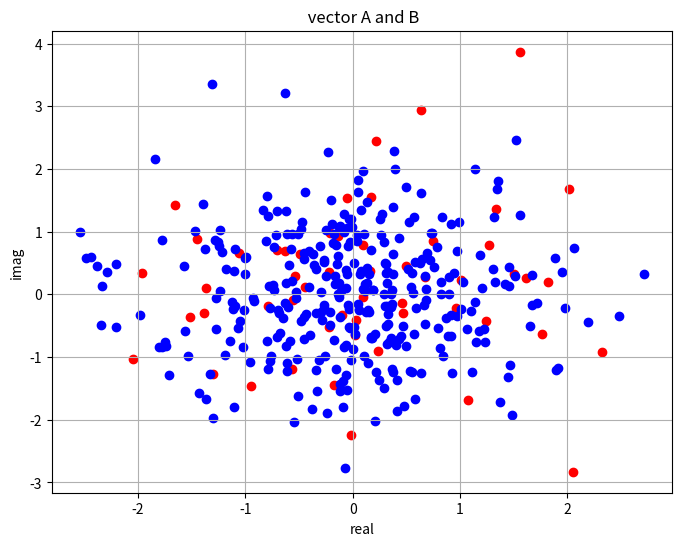

Write Python code to recreate this figure.
# common library
import numpy as np
import matplotlib.pyplot as plt

# prepare data
a = np.random.randn(9, 6) + 1j*np.random.randn(9, 6)
b = np.random.randn(2, 7, 8, 3) + 1j*np.random.randn(2, 7, 8, 3)

# A: Complex number
Xa = a.real
Ya = a.imag

# B: Complex number
Xb = b.real
Yb = b.imag

plt.figure(figsize=(8, 6))
plt.title(" vector A and B")
plt.scatter(Xa, Ya, c='red', label="A")
plt.scatter(Xb, Yb, c='blue', label="B")
plt.xlabel("real")
plt.ylabel("imag")
plt.grid(True)
plt.show()

# Reconstruction based on full SVD, 2D case:a (rows x columns)
print('a Array = \n{0}\n'.format(a))

u, s, vh = np.linalg.svd(a, full_matrices=False)
print('u.shape = {0}, s.shape = {1}, vh.shape = {2}\n'.format( u.shape, s.shape, vh.shape))

# check unitary matrix(rows x rows)
print('u = \n{0}\n'.format(u))

# check Real diagonal matrix(rows x columns) with the singular values
print('s = \n{0}\n'.format(s))

# check Unitary array(columns x columns)
print('vh = \n{0}\n'.format(vh))

# check Real diagonal matrix
real_diagonal_matrix = np.diag(s)
print('real_diagonal_matrix = \n{0}\n'.format(real_diagonal_matrix))

# Check if the matrix returns to the original A matrix by inverse matrix transformation.
a_transfer = np.dot(np.dot(u, np.diag(s)), vh)
print('a_transfer = \n{0}\n'.format(a_transfer))

# confirm transfer error
error = a - a_transfer
print('error = \n{0}\n'.format(error))

# confirm u(Unitary matrix)
unitary_u = np.dot(u, u.T)
print('unitary_u = \n{0}\n'.format(unitary_u))

# confirm vh(Unitary matrix)
unitary_vh = np.dot(vh, vh.T)
print('unitary_vh = \n{0}\n'.format(unitary_vh))
